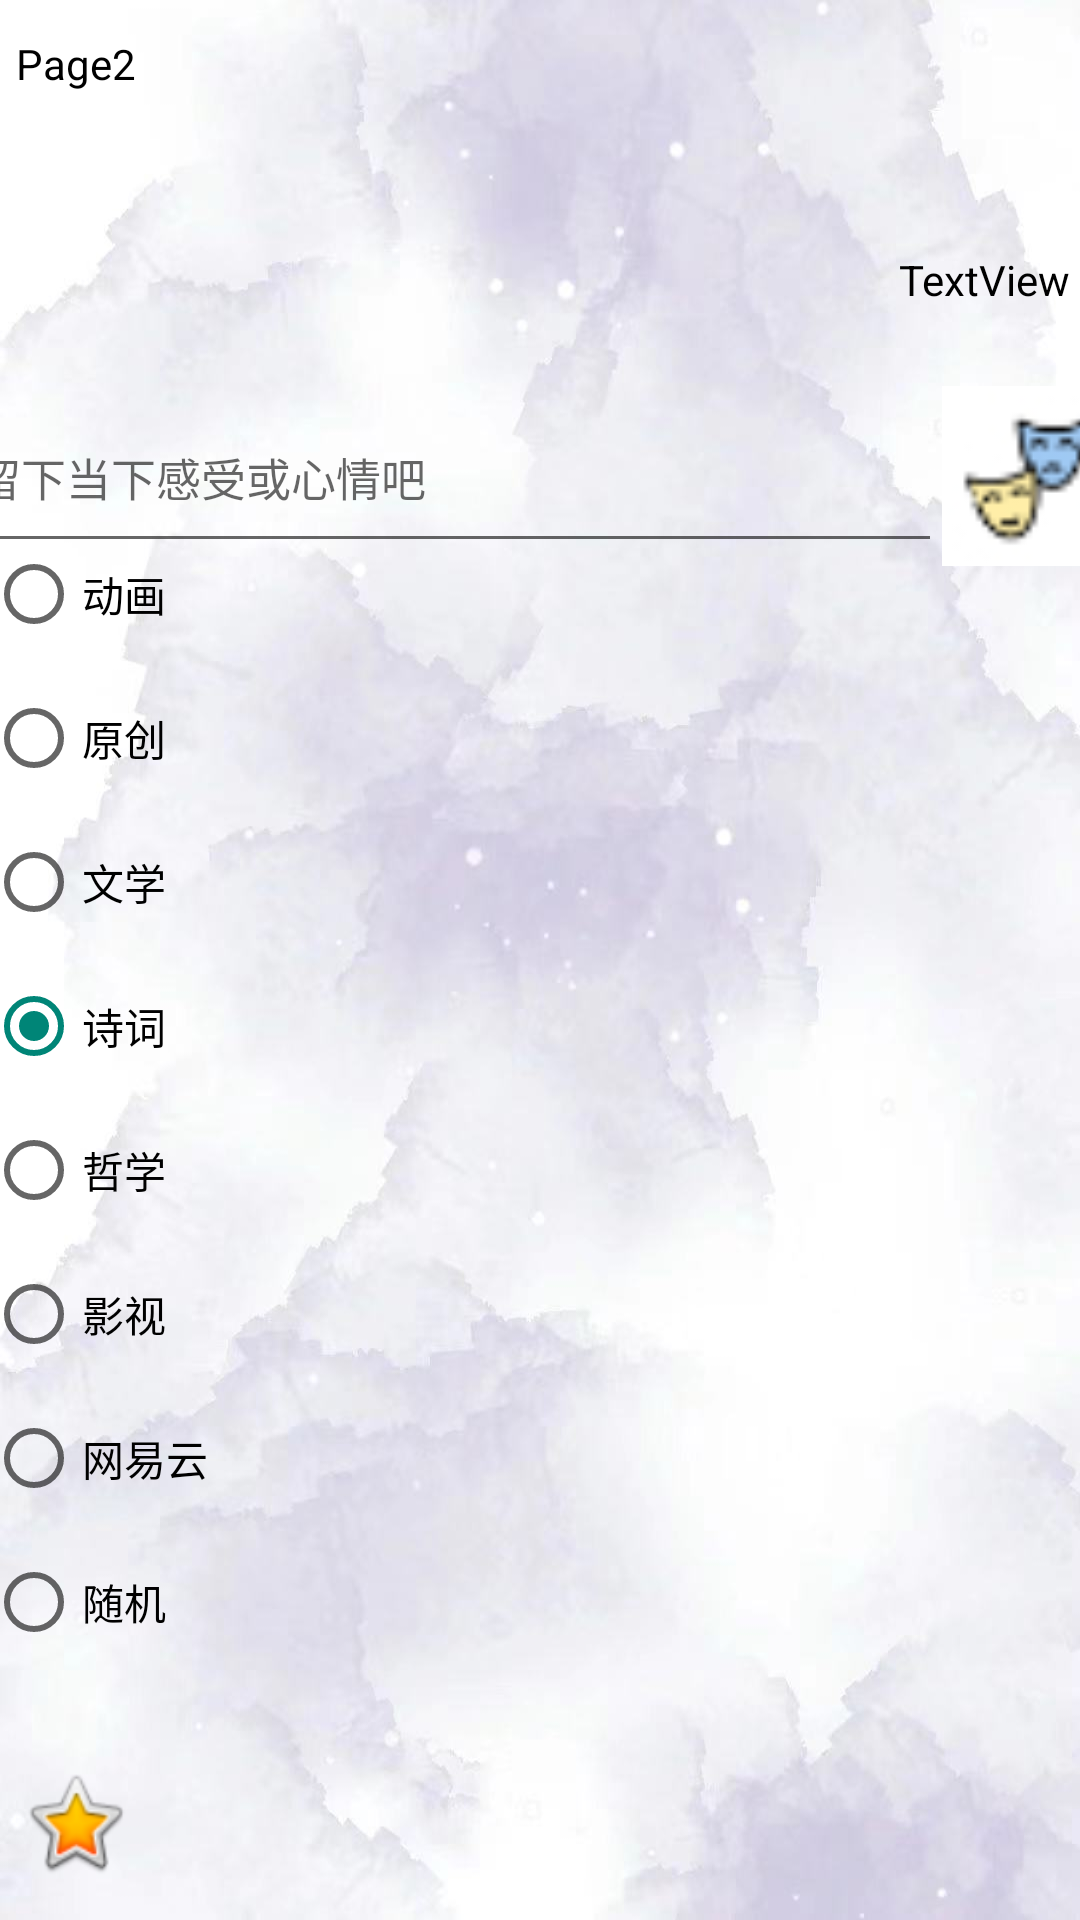

Reconstruct the res/layout file that produces this screen, plus the resources it refers to.
<!-- AndroidManifest.xml: application theme Theme.Memo -->
<!-- res/layout/sentencefragment.xml -->
<?xml version="1.0" encoding="utf-8"?>
<FrameLayout xmlns:android="http://schemas.android.com/apk/res/android"
    xmlns:app="http://schemas.android.com/apk/res-auto"
    xmlns:tools="http://schemas.android.com/tools"
    android:fitsSystemWindows="true"
    android:layout_width="match_parent"
    android:background="@drawable/h2"
    android:layout_height="match_parent"
    tools:context=".Sentencefragment">

    <androidx.constraintlayout.widget.ConstraintLayout
        android:layout_width="match_parent"
        android:layout_height="match_parent"
        android:orientation="vertical">

        <LinearLayout
            android:id="@+id/linearLayout6"
            android:layout_width="370dp"
            android:layout_height="425dp"
            android:orientation="vertical"
            app:layout_constraintBottom_toBottomOf="parent"
            app:layout_constraintEnd_toEndOf="parent"
            app:layout_constraintHorizontal_bias="0.515"
            app:layout_constraintStart_toStartOf="parent"
            app:layout_constraintTop_toTopOf="parent"
            app:layout_constraintVertical_bias="0.809">

            <RadioGroup
                android:id="@+id/rdg"
                android:layout_width="match_parent"
                android:layout_height="427dp"
                android:layout_marginBottom="72dp">

                <RadioButton
                    android:id="@+id/cartoon"
                    android:layout_width="match_parent"
                    android:layout_height="wrap_content"
                    android:minHeight="48dp"
                    android:text="动画" />

                <RadioButton
                    android:id="@+id/self"
                    android:layout_width="match_parent"
                    android:layout_height="wrap_content"
                    android:minHeight="48dp"
                    android:text="原创" />

                <RadioButton
                    android:id="@+id/literature"
                    android:layout_width="match_parent"
                    android:layout_height="wrap_content"
                    android:minHeight="48dp"
                    android:text="文学" />

                <RadioButton
                    android:id="@+id/poetry"
                    android:layout_width="match_parent"
                    android:layout_height="wrap_content"
                    android:checked="true"
                    android:minHeight="48dp"
                    android:text="诗词" />
                

                <RadioButton
                    android:id="@+id/philosophy"
                    android:layout_width="match_parent"
                    android:layout_height="wrap_content"
                    android:minHeight="48dp"
                    android:text="哲学" />

                <RadioButton
                    android:id="@+id/films"
                    android:layout_width="match_parent"
                    android:layout_height="wrap_content"
                    android:minHeight="48dp"
                    android:text="影视" />

                <RadioButton
                    android:id="@+id/wyy"
                    android:layout_width="match_parent"
                    android:layout_height="wrap_content"
                    android:minHeight="48dp"
                    android:text="网易云" />

                <RadioButton
                    android:id="@+id/random"
                    android:layout_width="match_parent"
                    android:layout_height="wrap_content"
                    android:minHeight="48dp"
                    android:text="随机" />
            </RadioGroup>
        </LinearLayout>

        <androidx.constraintlayout.widget.ConstraintLayout
            android:layout_width="390dp"
            android:layout_height="43dp"
            app:layout_constraintBottom_toBottomOf="parent"
            app:layout_constraintEnd_toEndOf="parent"
            app:layout_constraintHorizontal_bias="0.333"
            app:layout_constraintStart_toStartOf="parent"
            app:layout_constraintTop_toTopOf="parent"
            app:layout_constraintVertical_bias="0.978">

            <ImageButton
                android:id="@+id/list"
                android:layout_width="37dp"
                android:layout_height="39dp"
                android:layout_marginStart="16dp"
                android:background="@android:drawable/btn_star_big_on"
                android:contentDescription="like"
                android:onClick="sentencecollection"
                android:text="收藏的句子"
                app:layout_constraintBottom_toBottomOf="parent"
                app:layout_constraintStart_toStartOf="parent"
                app:layout_constraintTop_toTopOf="parent"
                app:layout_constraintVertical_bias="1.0"
                tools:ignore="TouchTargetSizeCheck" />

        </androidx.constraintlayout.widget.ConstraintLayout>

        <LinearLayout
            android:id="@+id/linearLayout3"
            android:layout_width="391dp"
            android:layout_height="132dp"
            android:orientation="vertical"
            app:layout_constraintBottom_toTopOf="@+id/linearLayout6"
            app:layout_constraintEnd_toEndOf="parent"
            app:layout_constraintHorizontal_bias="0.489"
            app:layout_constraintStart_toStartOf="parent"
            app:layout_constraintTop_toTopOf="parent"
            app:layout_constraintVertical_bias="0.275">

            <TextView
                android:id="@+id/jd"
                android:layout_width="match_parent"
                android:layout_height="wrap_content"
                android:gravity="center_vertical"
                android:paddingLeft="20dp"
                android:paddingRight="20dp"
                android:text="Page2"
                android:textColor="@color/black" />

            <TextView
                android:layout_width="match_parent"
                android:layout_height="35dp"
                android:layout_weight="1"
                android:gravity="center_vertical"
                android:paddingLeft="240dp"
                android:text="" />

            <TextView
                android:id="@+id/ly"
                android:layout_width="match_parent"
                android:layout_height="60dp"
                android:gravity="right"
                android:paddingRight="20dp"
                android:text="TextView"
                android:textColor="@color/black" />
        </LinearLayout>

        <LinearLayout
            android:layout_width="385dp"
            android:layout_height="85dp"
            android:orientation="horizontal"
            app:layout_constraintBottom_toTopOf="@+id/linearLayout6"
            app:layout_constraintEnd_toEndOf="parent"
            app:layout_constraintStart_toStartOf="parent"
            app:layout_constraintTop_toBottomOf="@+id/linearLayout3">

            <EditText
                android:textSize="15sp"
                android:id="@+id/review_text"
                android:layout_width="326dp"
                android:layout_height="60dp"
                android:layout_gravity="center"
                android:layout_marginTop="34dp"
                android:layout_marginBottom="35dp"
                android:hint="留下当下感受或心情吧"
                app:layout_constraintBottom_toTopOf="@+id/linearLayout6"
                app:layout_constraintEnd_toEndOf="parent"
                app:layout_constraintStart_toStartOf="parent"
                app:layout_constraintTop_toBottomOf="@+id/linearLayout3">

            </EditText>

            <ImageButton
                android:id="@+id/review_button"
                android:layout_width="32dp"
                android:layout_height="60dp"
                android:layout_gravity="center"
                android:layout_weight="1"
                android:contentDescription="review"
                android:background="@drawable/p3"
                android:text="Button" />


        </LinearLayout>


    </androidx.constraintlayout.widget.ConstraintLayout>

</FrameLayout>
<!-- resources referenced by this layout -->
<resources>
  <!-- drawable h2: jpg bitmap (drawable, 61995 bytes) -->
  <!-- drawable p3: jpg bitmap (drawable, 2148 bytes) -->
  <style name="Theme.Memo" parent="Base.Theme.Memo" />
  <style name="Base.Theme.Memo" parent="Theme.MaterialComponents.DayNight.DarkActionBar.Bridge">
          
          
      </style>
  <!-- not gathered from this repository: default colours our renderer supplied (Android Studio template values) -->
  <color name="black">#FF000000</color>
</resources>
